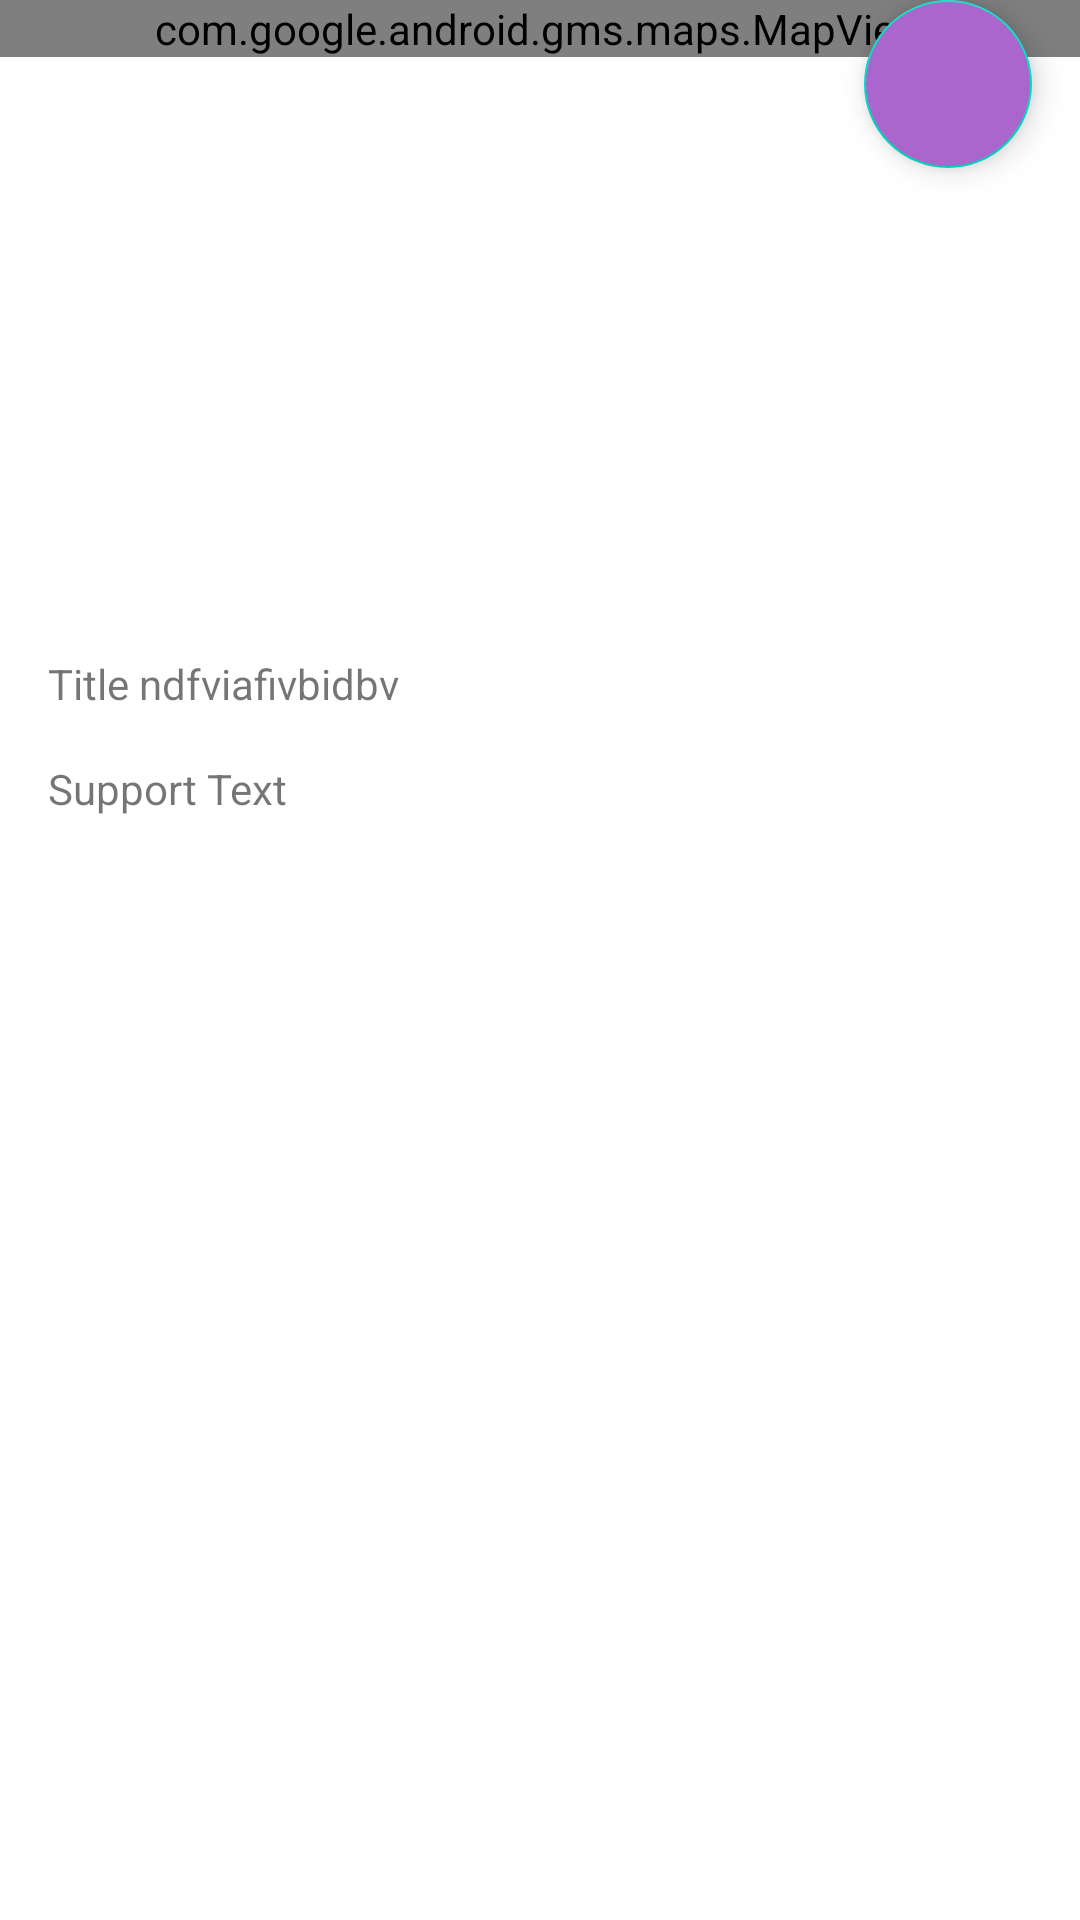

Here is an Android app screen rendered from its layout file. Give the layout XML and the strings, colors and styles it references.
<!-- AndroidManifest.xml: fallback theme Theme.MaterialComponents.DayNight.NoActionBar -->
<!-- res/layout/fragment_map.xml -->
<?xml version="1.0" encoding="utf-8"?>
<androidx.coordinatorlayout.widget.CoordinatorLayout xmlns:android="http://schemas.android.com/apk/res/android"
    xmlns:app="http://schemas.android.com/apk/res-auto"
    android:id="@+id/container"
    android:layout_width="match_parent"
    android:layout_height="match_parent">

    <androidx.constraintlayout.widget.ConstraintLayout
        android:layout_width="match_parent"
        android:layout_height="wrap_content">

        <com.google.android.gms.maps.MapView
            android:id="@+id/googleMap"
            android:layout_width="match_parent"
            android:layout_height="match_parent"
            app:layout_constraintTop_toTopOf="parent" />

        <ProgressBar
            android:id="@+id/progress"
            android:layout_width="wrap_content"
            android:layout_height="wrap_content"
            android:visibility="gone"
            app:layout_constraintBottom_toBottomOf="parent"
            app:layout_constraintEnd_toEndOf="parent"
            app:layout_constraintStart_toStartOf="parent"
            app:layout_constraintTop_toTopOf="parent" />

        <com.google.android.material.floatingactionbutton.FloatingActionButton
            android:id="@+id/btn_retry"
            android:layout_width="wrap_content"
            android:layout_height="wrap_content"
            android:layout_gravity="end|bottom"
            android:layout_marginEnd="16dp"
            android:layout_marginBottom="16dp"
            android:backgroundTint="@android:color/holo_purple"
            android:contentDescription="@string/refresh"
            android:src="@drawable/ic_retry"
            app:layout_constraintBottom_toBottomOf="parent"
            app:layout_constraintEnd_toEndOf="parent" />
    </androidx.constraintlayout.widget.ConstraintLayout>

    <include
        android:id="@+id/sheet"
        layout="@layout/bottom_sheet" />

</androidx.coordinatorlayout.widget.CoordinatorLayout>
<!-- res/layout/bottom_sheet.xml (included above) -->
<?xml version="1.0" encoding="utf-8"?>
<androidx.coordinatorlayout.widget.CoordinatorLayout xmlns:android="http://schemas.android.com/apk/res/android"
    xmlns:app="http://schemas.android.com/apk/res-auto"
    xmlns:tools="http://schemas.android.com/tools"
    android:layout_width="match_parent"
    android:layout_height="match_parent">

    <FrameLayout
        android:id="@+id/standard_bottom_sheet"
        style="?attr/bottomSheetStyle"
        android:layout_width="match_parent"
        android:layout_height="match_parent"
        android:background="#FFF"
        app:layout_behavior="com.google.android.material.bottomsheet.BottomSheetBehavior">
        
        <androidx.constraintlayout.widget.ConstraintLayout
            android:layout_width="match_parent"
            android:layout_height="wrap_content">

            <TextView
                android:id="@+id/text"
                android:layout_width="wrap_content"
                android:layout_height="wrap_content"
                app:layout_constraintStart_toStartOf="parent"
                app:layout_constraintTop_toTopOf="parent"
                android:layout_margin="16dp"
                android:text="Title ndfviafivbidbv" />

            <TextView
                android:layout_width="wrap_content"
                android:layout_height="wrap_content"
                app:layout_constraintStart_toStartOf="parent"
                app:layout_constraintTop_toBottomOf="@+id/text"
                android:layout_margin="16dp"
                android:text="Support Text" />
        </androidx.constraintlayout.widget.ConstraintLayout>

    </FrameLayout>

</androidx.coordinatorlayout.widget.CoordinatorLayout>
<!-- resources referenced by this layout -->
<resources>
  <string name="refresh">refresh</string>
</resources>
